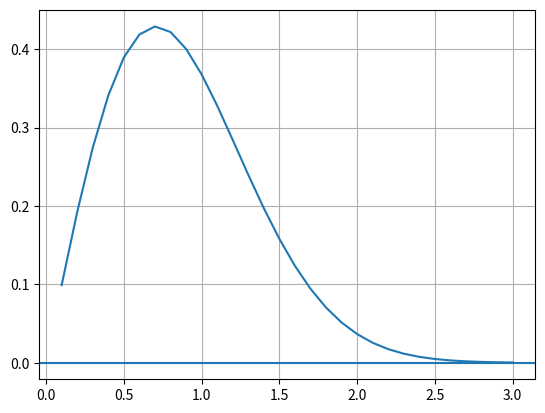

Here is the Python script that generated this plot:
#!/usr/bin/python
# -*- coding: utf-8 -*-
"""This is the module."""

import numpy as np
import matplotlib.pyplot as plt
import math


def simple_plot(r, f, xrange=None, yrange=None):
    plt.plot(r,f)
    if xrange is not None:
        plt.xlim(xrange)
    if yrange is not None:
        plt.ylim(yrange)

    plt.axhline(0)
    plt.grid()
    plt.show()

def simple_2_plot(r, f1, f2, xrange=None, yrange=None):
    plt.plot(r,f1,marker='o',markevery=50,linestyle='solid')
    plt.plot(r,f2)
    if xrange is not None:
        plt.xlim(xrange)
    if yrange is not None:
        plt.ylim(yrange)

    plt.axhline(0)
    plt.grid()
    plt.show()


if __name__ == '__main__':

    pi = math.pi
    rmax = 3.0
    ntot = 30
    dr = rmax / ntot
    rg = np.linspace(dr, rmax, ntot, endpoint=True)
    a = 1.0
    fr = rg * np.exp(-a * rg ** 2)
    # fk =
    simple_plot(rg, fr)
